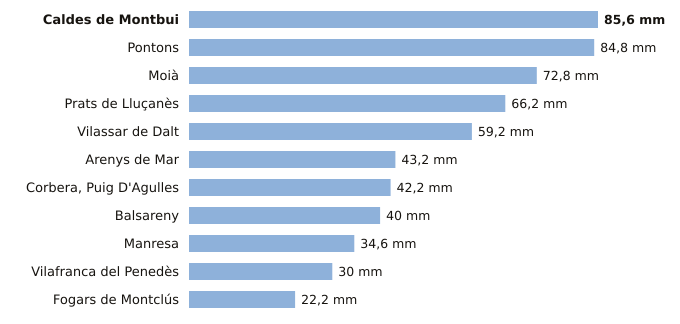

Values plotted in this chart, from the file beside it:
estacion, provincia, indicativo, mm_6_dias_anteriores, mm_hoy, mm_7_dias, horas_de_hoy
Caldes de Montbui, Barcelona, 0222X, 85.6, 0.0, 85.6, 1
Pontons, Barcelona, 0061X, 84.8, 0.0, 84.8, 1
Moià, Barcelona, 0120X, 72.8, 0.0, 72.8, 2
Prats de Lluçanès, Barcelona, 0114X, 66.2, 0.0, 66.2, 2
Vilassar de Dalt, Barcelona, 0244X, 59.2, 0.0, 59.2, 2
Arenys de Mar, Barcelona, 0252D, 43.2, 0.0, 43.2, 2
Corbera, Puig D'Agulles, Barcelona, 0194D, 42.2, 0.0, 42.2, 1
Balsareny, Barcelona, 0106X, 40.0, 0.0, 40.0, 1
Manresa, Barcelona, 0149X, 34.6, 0.0, 34.6, 2
Vilafranca del Penedès, Barcelona, 0066X, 30.0, 0.0, 30.0, 1
Fogars de Montclús, Barcelona, 0260X, 22.2, 0.0, 22.2, 1
